Photos from the image-classification dataset "similar_breed_dataset" in the GitHub repository Hazik-17/purrsona-ai-dlmodeltraining. Its 5 classes are: Birman cat, British cat, Maine cat, Persian cat, Ragdoll cat.

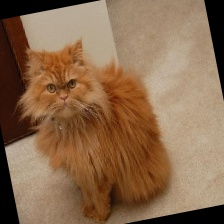
Label: Persian cat

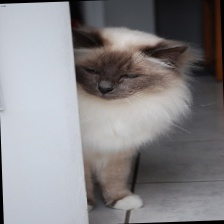
Label: Birman cat

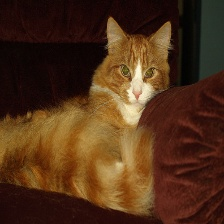
Label: Maine cat

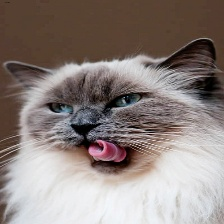
Label: Ragdoll cat

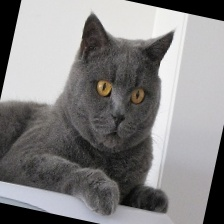
Label: British cat

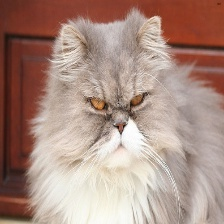
Label: Persian cat
